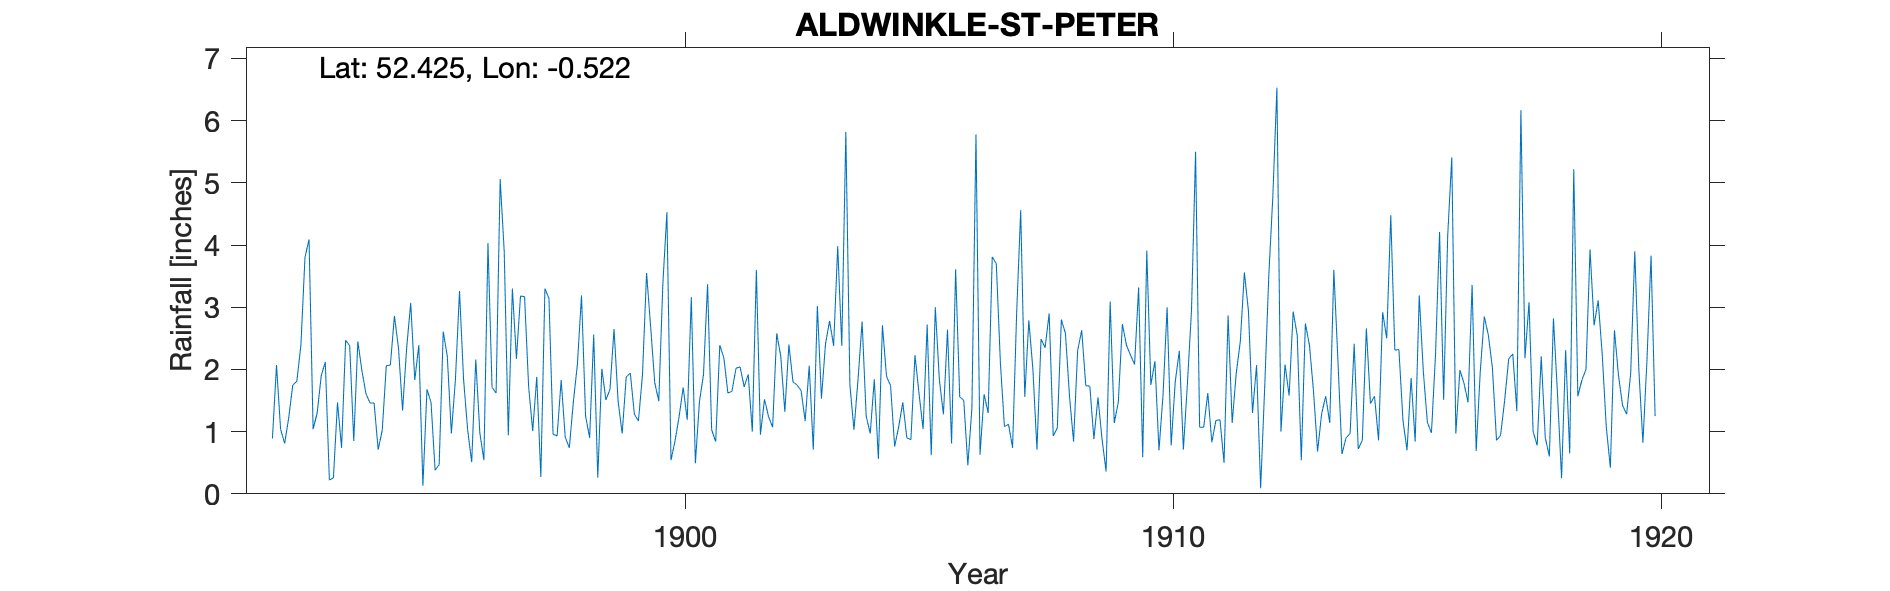

The table this chart was drawn from, first rows:
ALDWINKLE-ST-PETER, , , , , , , , , , , , , , , , , , , , , , , 
Grid ref, TL006818, Long, -0.522, Lat, 52.42, Elevation, 175, ft, , , , , , , , , , , , , , , 
Station no, RR1804, , , , , , , , , , , , , , , , , , , , , , 
, 1890, 1891, 1892, 1893, 1894, 1895, 1896, 1897, 1898, 1899, 1900, 1901, 1902, 1903, 1904, 1905, 1906, 1907, 1908, 1909, 1910, 1911, 1912
January, , , 0.89, 1.9, 1.46, 2.39, 1.03, 2.17, 0.91, 2.65, 3.37, 1.03, 0.95, 2.06, 1.84, 0.9, 3.61, 1.08, 0.93, 0.88, 1.75, 1.07, 2.94
February, , , 2.07, 2.12, 1.46, 0.13, 0.51, 3.18, 0.74, 1.49, 4.53, 0.84, 1.52, 0.71, 2.77, 0.87, 1.56, 1.12, 1.06, 0.36, 2.13, 1.07, 1.3
March, , , 1.04, 0.22, 0.71, 1.68, 2.16, 3.17, 1.48, 0.97, 0.54, 2.39, 1.24, 3.02, 1.25, 2.23, 1.5, 0.74, 2.8, 3.09, 0.7, 1.62, 2.07
April, , , 0.81, 0.26, 1.02, 1.47, 0.98, 1.72, 2.09, 1.88, 0.85, 2.19, 1.07, 1.53, 0.97, 1.61, 0.46, 2.9, 2.58, 1.14, 1.59, 0.83, 0.09
May, , , 1.22, 1.47, 2.06, 0.38, 0.54, 1.01, 3.19, 1.94, 1.24, 1.62, 2.58, 2.41, 1.84, 1.04, 1.38, 4.56, 1.57, 1.47, 3, 1.18, 1.72
June, , , 1.75, 0.74, 2.07, 0.47, 4.03, 1.88, 1.25, 1.28, 1.71, 1.65, 2.21, 2.78, 0.56, 2.72, 5.78, 1.56, 0.84, 2.73, 0.78, 1.19, 3.5
July, , , 1.81, 2.47, 2.86, 2.61, 1.71, 0.27, 0.9, 1.17, 1.19, 2.02, 1.32, 2.38, 2.71, 0.62, 0.63, 2.79, 2.3, 2.39, 1.8, 0.5, 4.78
August, , , 2.39, 2.38, 2.34, 2.21, 1.62, 3.3, 2.56, 1.92, 3.16, 2.04, 2.4, 3.98, 1.89, 3, 1.6, 2, 2.63, 2.23, 2.3, 2.87, 6.53
September, , , 3.8, 0.85, 1.34, 0.97, 5.06, 3.14, 0.26, 3.55, 0.49, 1.72, 1.8, 2.38, 1.74, 1.83, 1.3, 0.71, 1.74, 2.08, 0.71, 1.14, 1
October, , , 4.09, 2.45, 2.34, 1.84, 3.89, 0.96, 2.01, 2.69, 1.48, 1.92, 1.75, 5.82, 0.76, 1.28, 3.81, 2.49, 1.73, 3.32, 1.78, 1.94, 2.08
November, , , 1.04, 1.98, 3.07, 3.26, 0.94, 0.93, 1.51, 1.79, 1.92, 1, 1.66, 1.75, 1.08, 2.64, 3.7, 2.35, 0.88, 0.59, 2.95, 2.45, 1.58
December, , , 1.3, 1.61, 1.83, 1.84, 3.3, 1.83, 1.68, 1.49, 3.37, 3.6, 1.17, 1.03, 1.47, 0.81, 2.11, 2.9, 1.55, 3.91, 5.5, 3.56, 2.93
Total, , , 22.21, 18.45, 22.56, 19.25, 25.77, 23.56, 18.58, 22.82, 23.85, 22.02, 19.67, 29.85, 18.88, 19.55, 27.44, 25.2, 20.61, 24.19, 24.99, 19.42, 30.52
